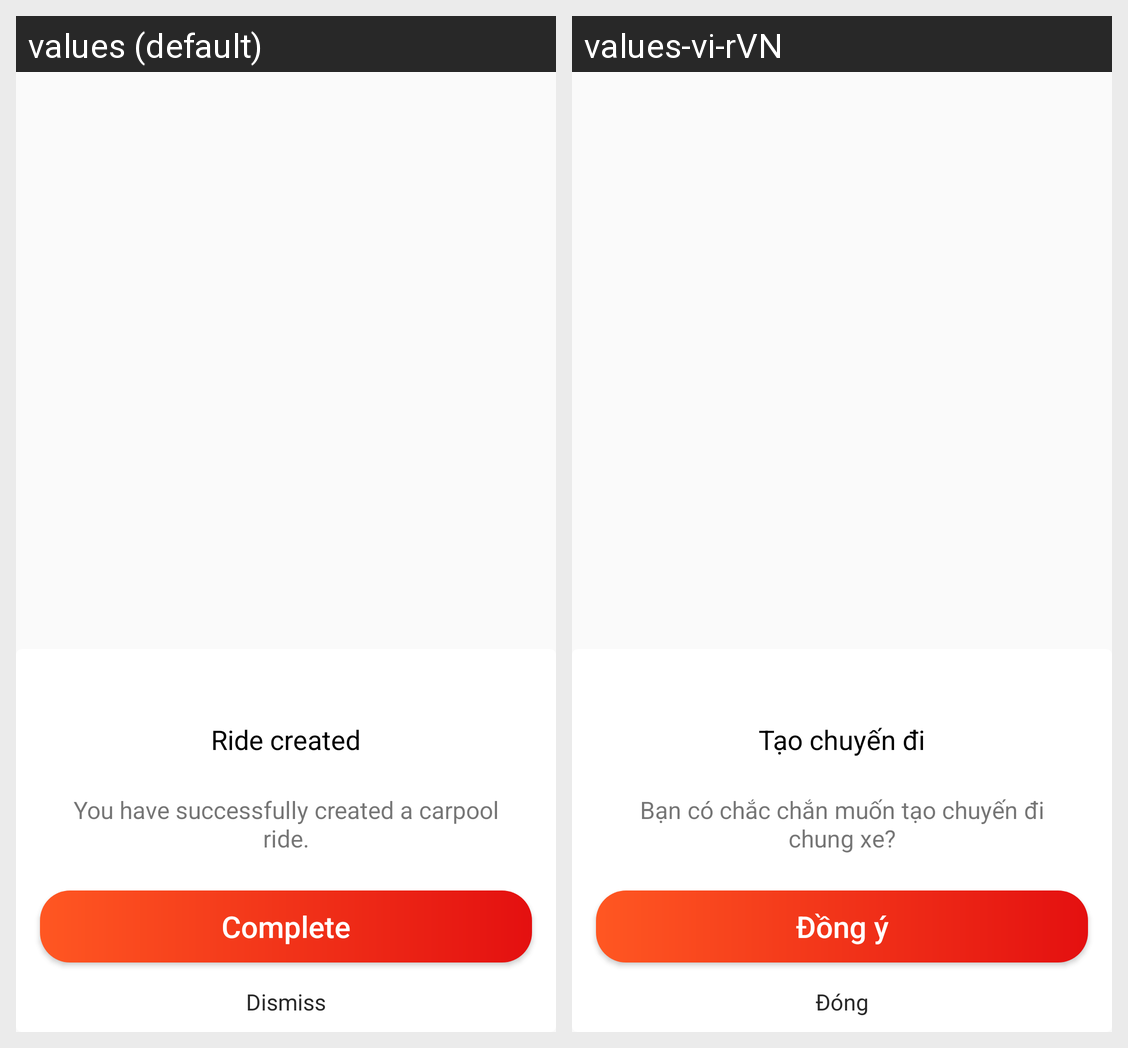

The Android screen above is rendered under two locales of the same app. Produce the string resources it draws, with the default and per-locale values.
Android screen res/layout/dialog_offer_ride_created.xml rendered under 2 locales, left to right: values (default), values-vi-rVN. Device: Nexus 5 (rendered at 1080×1920; each locale shown at half size, 540×960, under a caption strip naming it); theme AppTheme.
Strings drawn on this screen, with the default value and each locale's value (text and hints the layout hard-codes, and strings that could not be matched under every locale, appear in the picture but are not listed):

ride_created
  values: Ride created
  values-vi-rVN: Tạo chuyến đi

you_have_successfully_created_a_carpool_ride
  values: You have successfully created a carpool ride.
  values-vi-rVN: Bạn có chắc chắn muốn tạo chuyến đi chung xe?

complete
  values: Complete
  values-vi-rVN: Đồng ý

dismiss
  values: Dismiss
  values-vi-rVN: Đóng
